Labelled photos from "data", an image-classification folder in chamudithaNinety9/ResearchProject. The possible labels are: fox, leopard, wild boar.

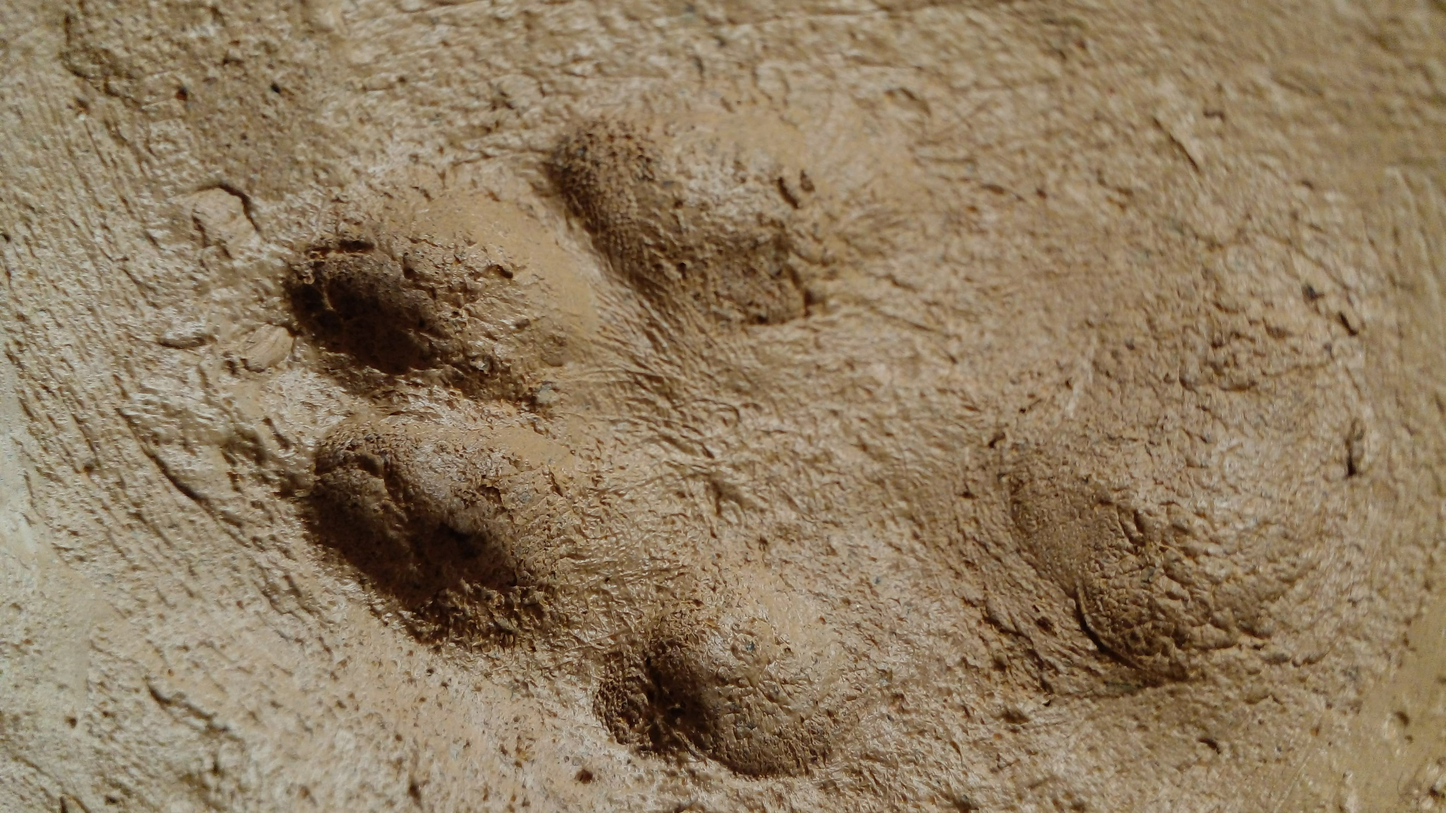
Label: fox

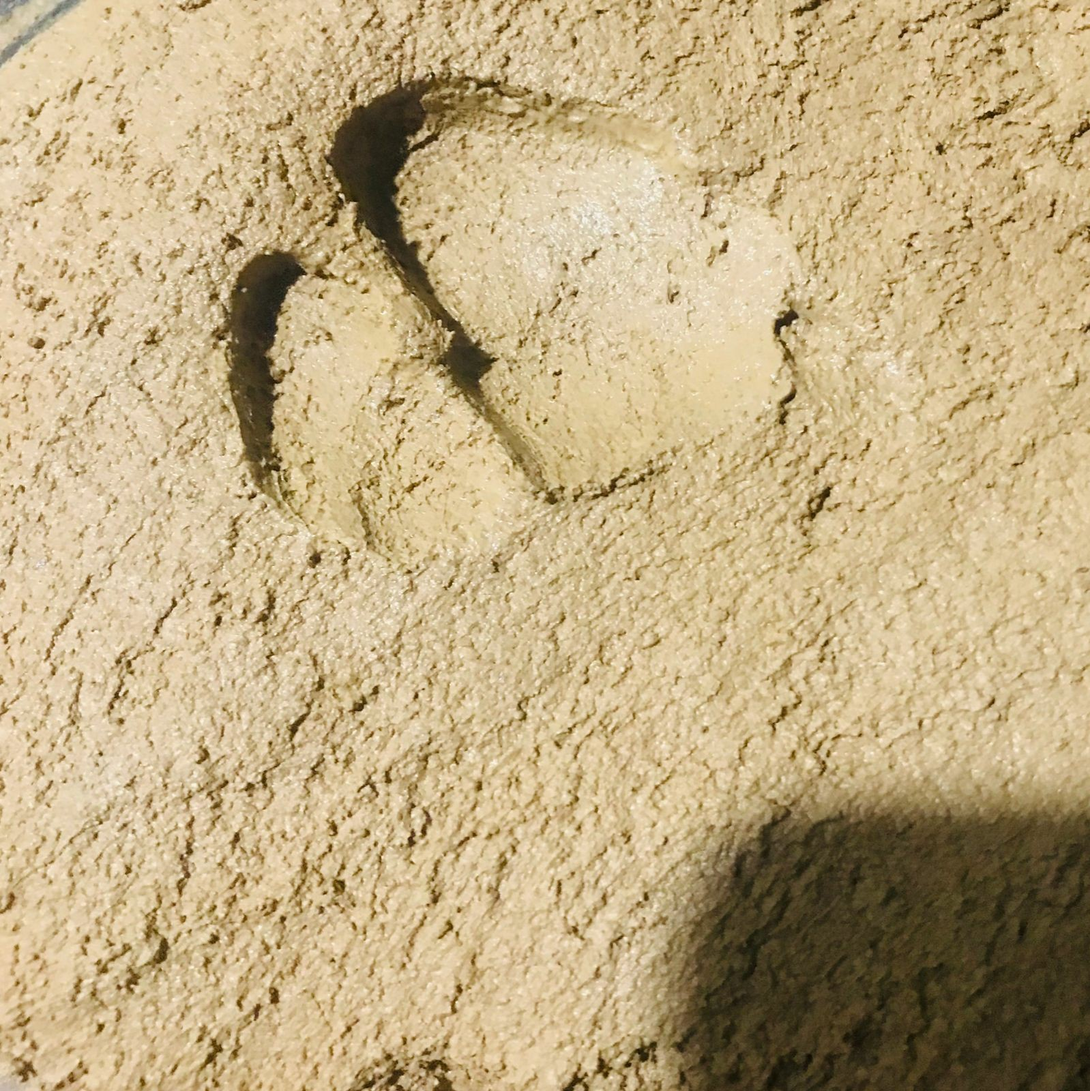
Label: wild boar

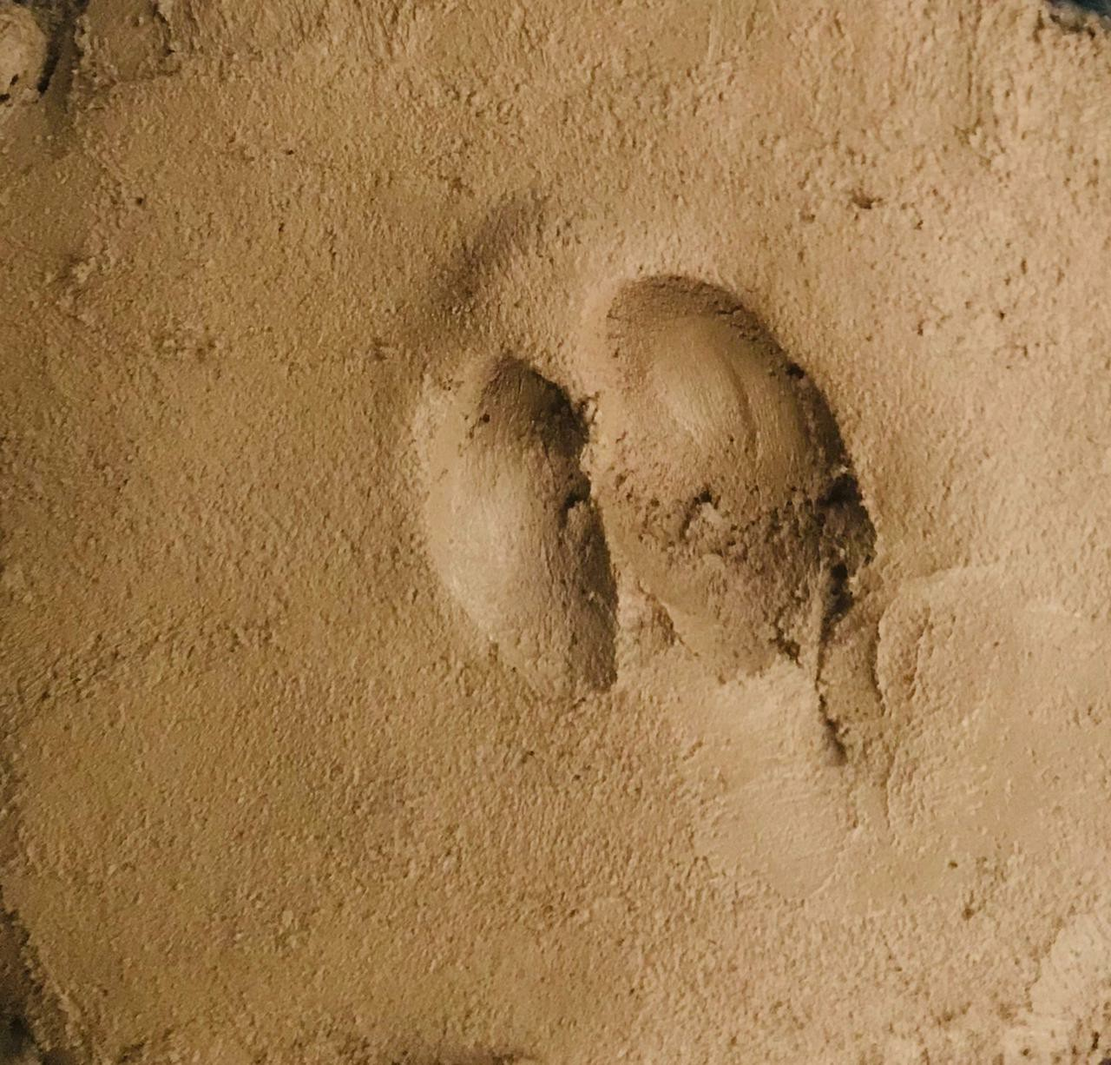
Label: wild boar

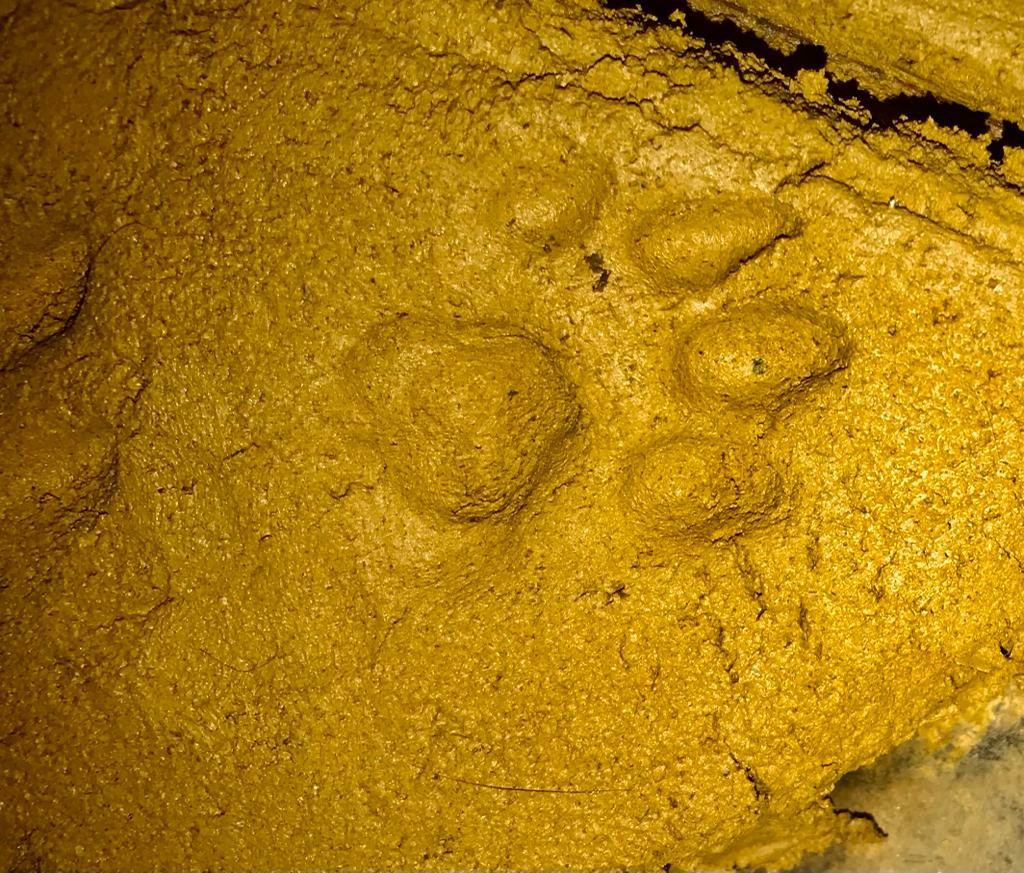
Label: leopard

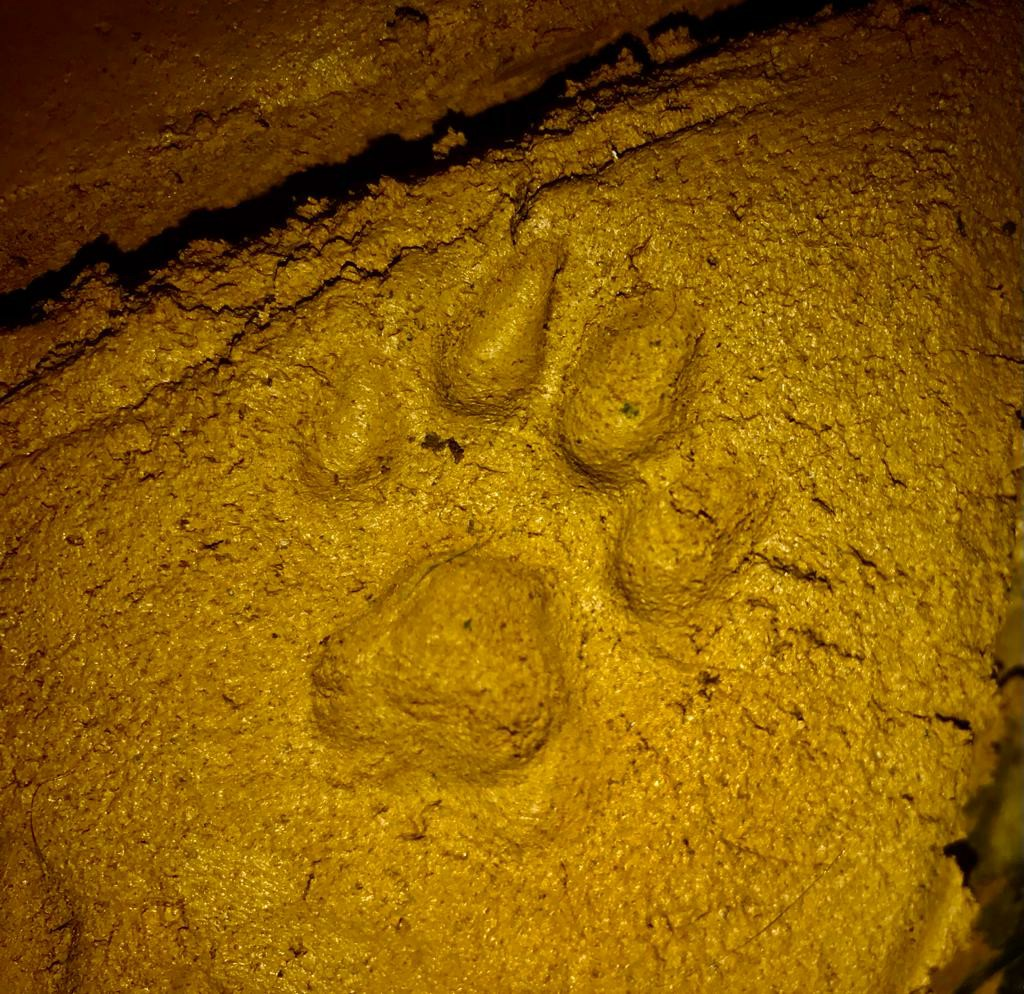
Label: leopard

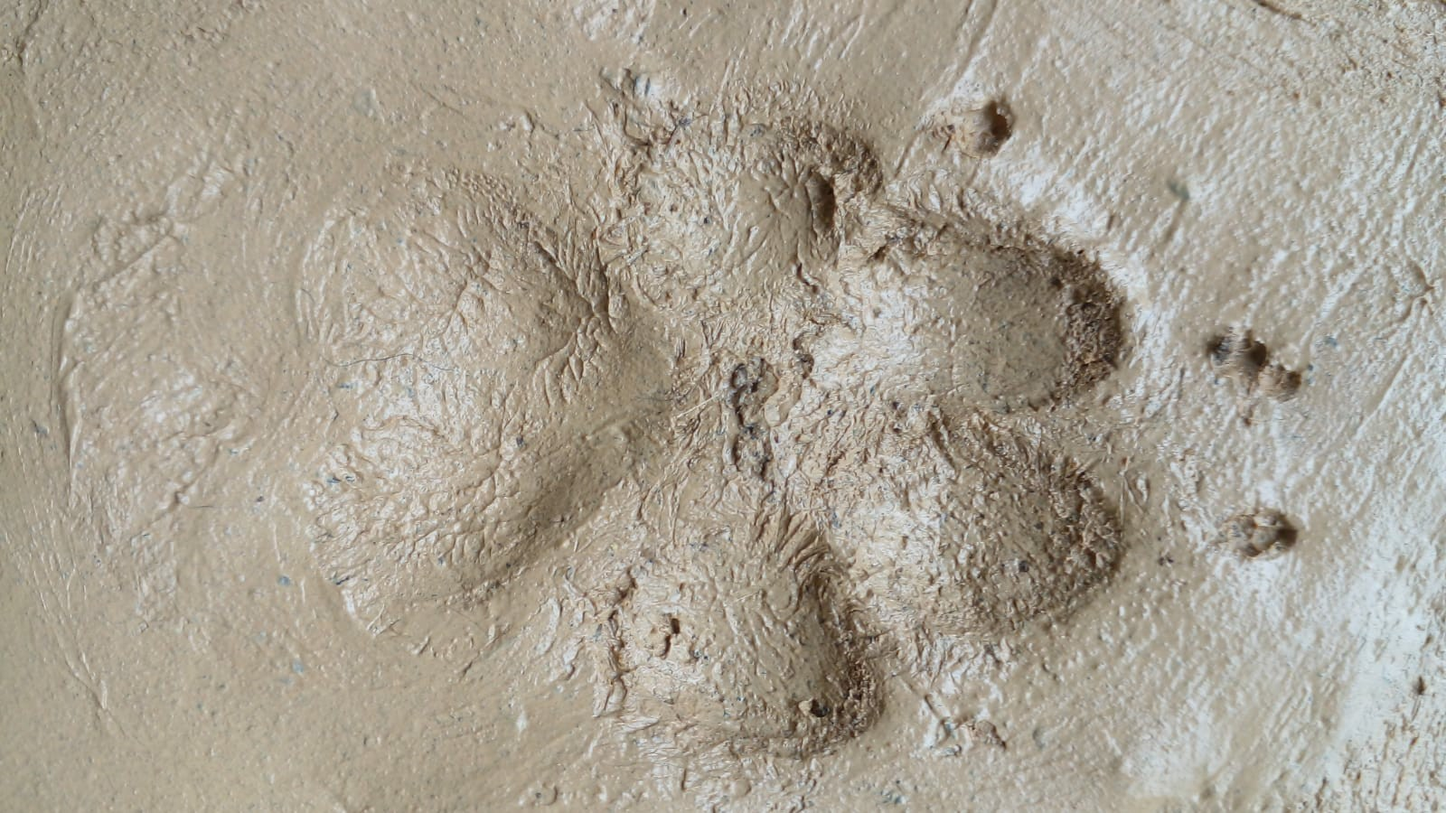
Label: fox
